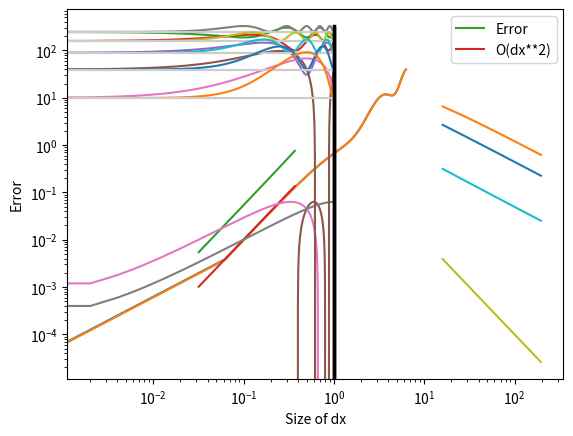

The script that saved this image:
import matplotlib.pyplot as plt
import numpy as np

## Part 1

def sol(x):
    #return np.exp(2*x)
    return x**2*np.cos(np.sin(x))

def f(x):
    #return 2**2 * np.exp(2*x)
    return (2-x**2*np.cos(x)**2)*np.cos(np.sin(x))+ x*np.sin(np.sin(x))*(x*np.sin(x)-4*np.cos(x))

def I(x):
    L = 10
    return 1.e-3 * (3 - 2*np.cos((np.pi * x)/ L ))

def uf(x):
    E = 1.9 *1.e11
    return M(x) / E*I(x)

def Mf(x):
    q = -50

def funToVec(f, grid):
    vfun = np.vectorize(f)
    return vfun(grid)

def twopBVP(fvec: list, alpha: float, beta: float, L: float, N: int):
    dx = L/(N + 1)

    A = (1 / dx**2) * ((-1 * np.diag(2 * np.ones(N))) + np.diag(np.ones(N - 1), 1) + np.diag(np.ones(N - 1), -1))
    
    fvec[0] += -alpha / (dx**2)
    fvec[-1] += -beta / (dx**2)
    
    y = np.linalg.solve(A, fvec)
    y = np.insert(y, 0, alpha)
    y = np.append(y, beta)

    return y

def errVSh(sol, f, alpha, beta, L, N):
    dx = L/(N + 1)
    spatial_grid = np.linspace(0, L, N + 2)
    fvec = funToVec(f, spatial_grid[1:-1])
    y = twopBVP(fvec, alpha, beta, L, N)
    exact_solution = funToVec(sol, spatial_grid)
    local_error = np.linalg.norm(exact_solution - y)
    plt.plot(spatial_grid, exact_solution)
    plt.plot(spatial_grid, y)
    plt.legend(['Exact solution', 'Approximation'])
    plt.show()

    h_list = []
    error_list = []
    for n in range(4, 15):
        N = n**2
        dx = L / (N + 1)
        h_list.append(dx)
        spatial_grid = np.linspace(0, L, N + 2)
        fvec = funToVec(f, spatial_grid[1:-1])
        y = twopBVP(fvec, alpha, beta, L, N)
        exact_solution = funToVec(sol, spatial_grid)
        local_error = np.linalg.norm(exact_solution - y)
        error_list.append(np.linalg.norm(local_error) * np.sqrt(dx))
    y = np.multiply(h_list, h_list)
    plt.loglog(h_list, error_list, label = 'Error')
    plt.loglog(h_list, y, label = 'O(dx**2)')
    plt.xlabel('Size of dx')
    plt.ylabel('Error')
    plt.legend()
    plt.show()


def beam(alpha: float, beta: float, N: int, L: int):
    spatial_grid = np.linspace(0, L, N + 2)
    dx = L/(N + 1)

    I = lambda x: 1.e-3 * (3 - 2*np.cos((np.pi * x)/ L) **12)
    Mbis = [-50*1000] * len(spatial_grid)
    Mbis = Mbis[1:-1]
    
    M = twopBVP(Mbis, alpha, beta, L, N)

    E = 1.9 *1.e11

    I = np.vectorize(I)
    I = I(spatial_grid)

    ubis = np.divide(M, np.multiply(E, I))
    ubis = ubis[1:-1]

    u = twopBVP(ubis, alpha, beta, L, N)
    plt.plot(spatial_grid, u)
    plt.show()
    print(min(u))


## Part 2


def sturmLiouville(N: int, L:int):
    dx = L / (N + 1)

    lower_diag = np.diag(np.ones(N - 1), -1)
    lower_diag[-1] = 2 * lower_diag[-1]
    A = (1 / dx**2) * ((-1 * np.diag(2 * np.ones(N))) + np.diag(np.ones(N - 1), 1) + lower_diag)
    eig = np.linalg.eig(A)
    
    return eig

def sturmLiouville_eigen(N: int, L: int):
    eig = sturmLiouville(N, L)
    spatial_grid = np.linspace(0, L, N)

    index = np.argsort(eig[0])[-3:]
    
    eig_values = []
    eig_fun = []

    for i in index:
        eig_values.append(eig[0][i])
        eig_fun.append(eig[1][:,i])
        
    for i in range(3):
        plt.plot(spatial_grid, eig_fun[i])
    plt.show()

    actual_eig_values = [-np.pi**2 / 4, -9 * np.pi**2 / 4, -25 * np.pi**2 / 4]

    eig_values_list = []
    error_list = []
    N_list = []
    eig_values = []

    for n in range(4, 15):
        N = n**2
        eig_values = sturmLiouville(N, 1)[0]
        eig_values = np.sort(eig_values)[::-1][:3]

        N_list.append(N)
        eig_values_list.append(eig_values)
    
        sub_list = []
        for i in range(len(eig_values)):
            sub_list.append(np.abs(eig_values[i] - actual_eig_values[i]))

        error_list.append(sub_list)
    
    N_list = np.array(N_list, dtype = 'float')

    plt.loglog(N_list, N_list ** -2)
    plt.loglog(N_list, error_list)
    plt.show()


def schrodinger(N:int, L:int, n:int):
    spatial_grid = np.linspace(0, L, N + 2)
    dx = L / (N + 1)

    V = lambda x: np.sin(np.pi*x**2) ** 2
    V = lambda x: np.exp(x)
    V = lambda x: 0
    V = np.vectorize(V)
    V = V(spatial_grid[1:-1])
    
    A = (1 / dx**2) * ((-1 * np.diag(2 * np.ones(N) + V)) + np.diag(np.ones(N - 1), 1) + np.diag(np.ones(N - 1), -1))
    eig = np.linalg.eig(A)
    
    index = np.argsort(eig[0])[-n:]
    
    eig_values = []
    eig_fun = []
    density_fun = []

    for i in index:
        eig_values.append(eig[0][i])
        eig_fun.append(eig[1][:,i])
        
    
    for i in range(len(index)):
        eig_fun[i] = np.append(eig_fun[i], 0)
        eig_fun[i] = np.insert(eig_fun[i], 0, 0)
        eig_fun[i] = np.divide(eig_fun[i], np.dot(eig_fun[i],eig_fun[i])) / np.sqrt(dx)
        density_fun.append(np.multiply(eig_fun[i], eig_fun[i]))
        eig_fun[i] = eig_fun[i] * -np.min(eig_values) / 6
        eig_fun[i] = eig_fun[i] - eig_values[i]
        plt.plot(spatial_grid, eig_fun[i], label = i)
        plt.plot(spatial_grid, [- eig_values[i]] * len(spatial_grid), color = (0.8,0.8,0.8))

    plt.plot([0] * 50, np.linspace(0, np.max(eig_fun)), color = (0,0,0), linewidth = 2.5)
    plt.plot([1] * 50, np.linspace(0, np.max(eig_fun)), color = (0,0,0), linewidth = 2.5)
    plt.plot(np.linspace(0, 1), [0] * 50, color = (0,0,0), linewidth = 2.5)
        
    plt.show()

    for i in range(len(index)):
        density_fun[i] = density_fun[i] * -np.min(eig_values) / 6
        density_fun[i] = density_fun[i] - eig_values[i]
        plt.plot(spatial_grid, density_fun[i])
        plt.plot(spatial_grid, [min(density_fun[i])] * len(spatial_grid), color = (0.8,0.8,0.8))

    plt.plot([0] * 50, np.linspace(0, np.max(density_fun)), color = (0,0,0), linewidth = 2.5)
    plt.plot([1] * 50, np.linspace(0, np.max(density_fun)), color = (0,0,0), linewidth = 2.5)
    plt.plot(np.linspace(0, 1), [0] * 50, color = (0,0,0), linewidth = 2.5)

    plt.show()

errVSh(sol, f, 0, np.pi **2 * 4, 2*np.pi, 100)
beam(0, 0, 999, 10)
sturmLiouville_eigen(499, 1)
schrodinger(500, 1, 5)